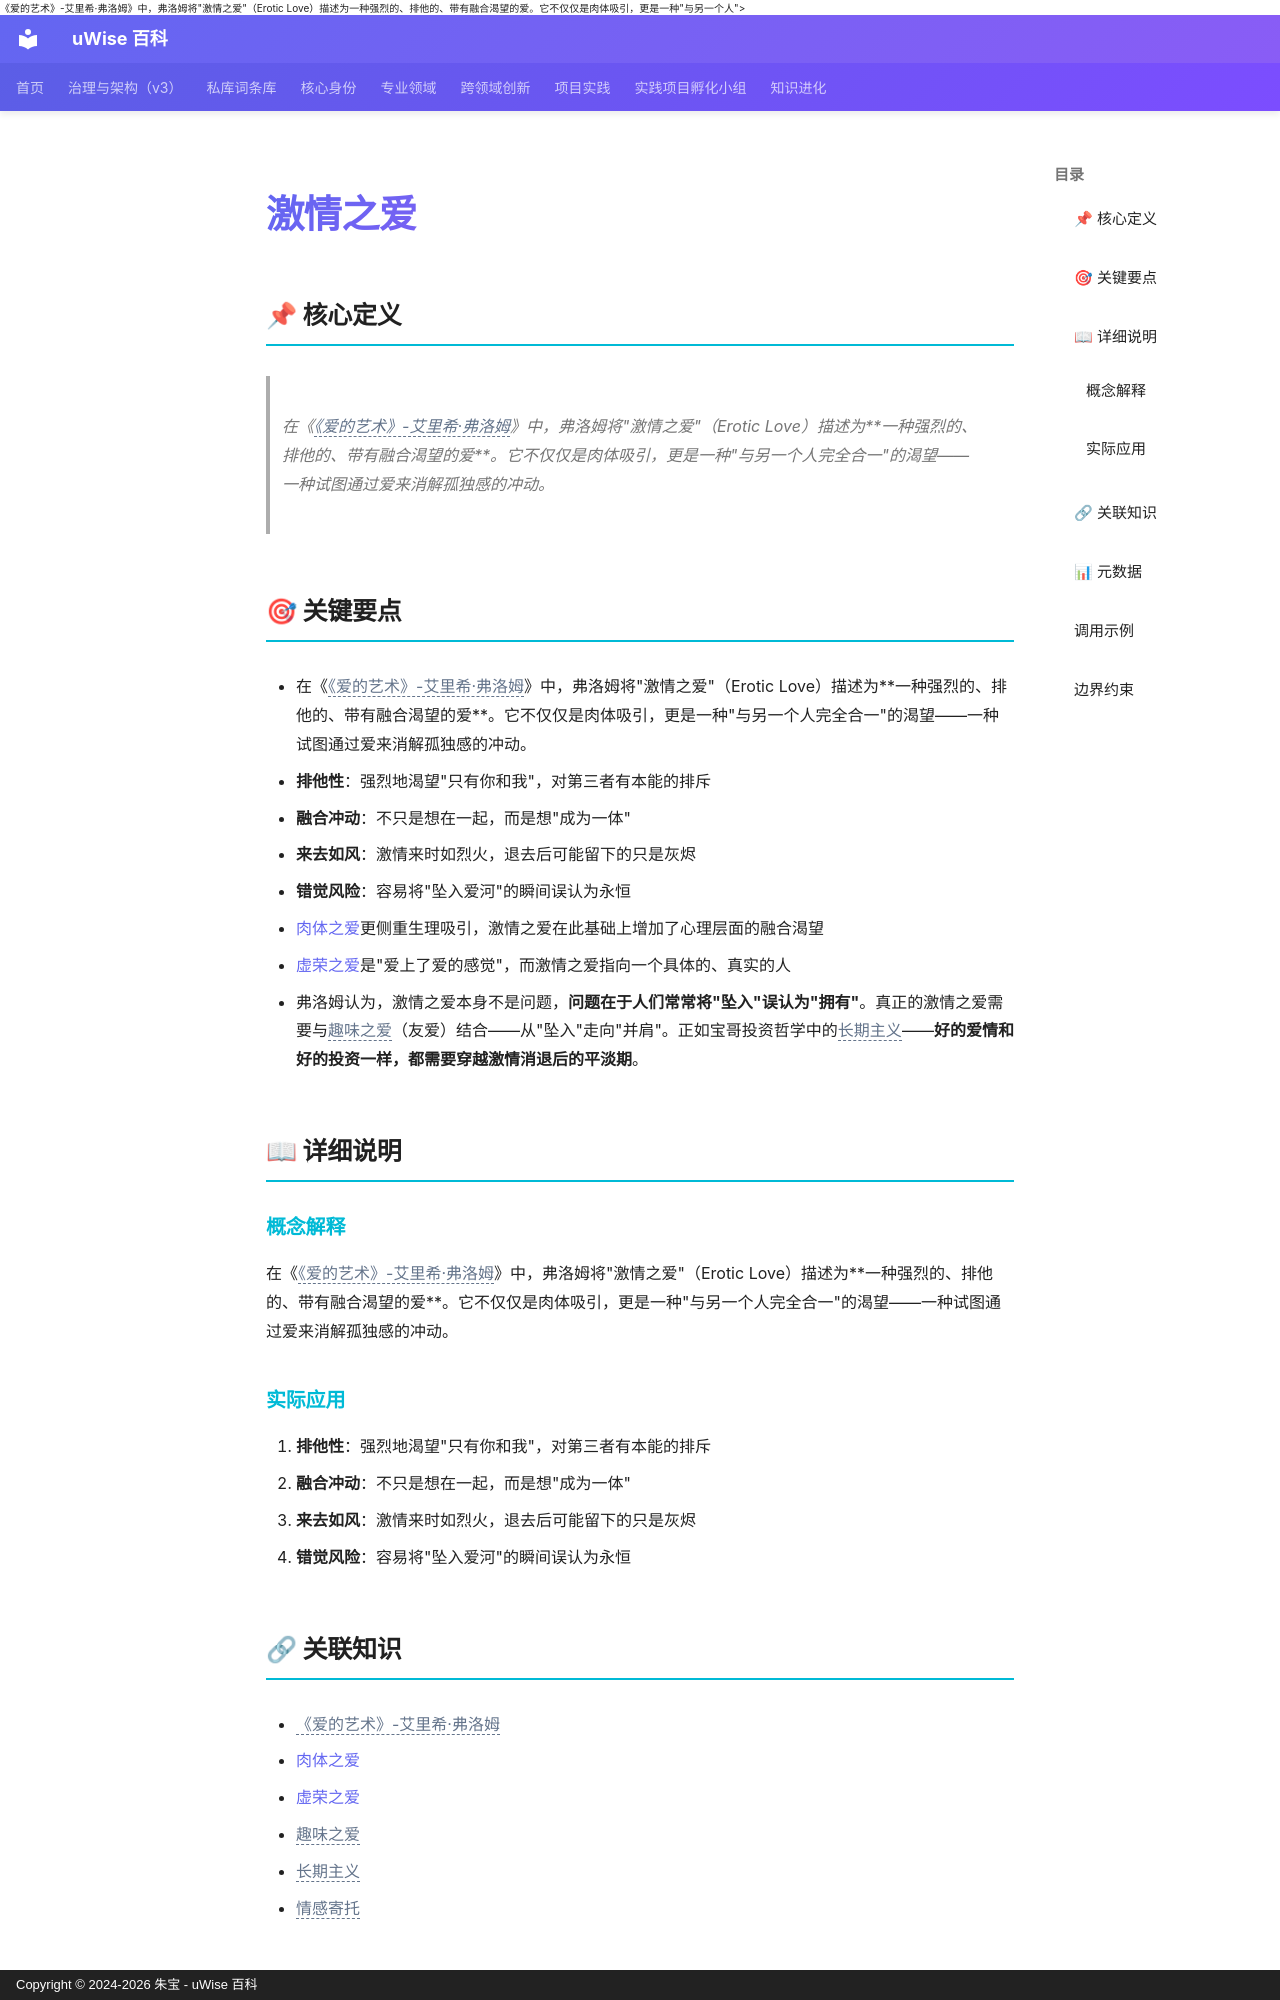

repository: zhubao315/uWise · page: vault-encyclopedia/md-0afa051c/index.html · generator: mkdocs · copyright: Copyright © 2024-2026 朱宝 - uWise 百科

---
title: "激情之爱"
description: "在《<span class=\"uw-unresolved\" data-target=\"《爱的艺术》-艾里希·弗洛姆\" title=\"未解析的双链目标：《爱的艺术》-艾里希·弗洛姆\">《爱的艺术》-艾里希·弗洛姆</span>》中，弗洛姆将\"激情之爱\"（Erotic Love）描述为一种强烈的、排他的、带有融合渴望的爱。它不仅仅是肉体吸引，更是一种\"与另一个人"
---

# 激情之爱

## 📌 核心定义

> 在《<span class="uw-unresolved" data-target="《爱的艺术》-艾里希·弗洛姆" title="未解析的双链目标：《爱的艺术》-艾里希·弗洛姆">《爱的艺术》-艾里希·弗洛姆</span>》中，弗洛姆将"激情之爱"（Erotic Love）描述为**一种强烈的、排他的、带有融合渴望的爱**。它不仅仅是肉体吸引，更是一种"与另一个人完全合一"的渴望——一种试图通过爱来消解孤独感的冲动。

## 🎯 关键要点

- 在《<span class="uw-unresolved" data-target="《爱的艺术》-艾里希·弗洛姆" title="未解析的双链目标：《爱的艺术》-艾里希·弗洛姆">《爱的艺术》-艾里希·弗洛姆</span>》中，弗洛姆将"激情之爱"（Erotic Love）描述为**一种强烈的、排他的、带有融合渴望的爱**。它不仅仅是肉体吸引，更是一种"与另一个人完全合一"的渴望——一种试图通过爱来消解孤独感的冲动。
- **排他性**：强烈地渴望"只有你和我"，对第三者有本能的排斥
- **融合冲动**：不只是想在一起，而是想"成为一体"
- **来去如风**：激情来时如烈火，退去后可能留下的只是灰烬
- **错觉风险**：容易将"坠入爱河"的瞬间误认为永恒
- [肉体之爱](../md-cfa0d30e/)更侧重生理吸引，激情之爱在此基础上增加了心理层面的融合渴望
- [虚荣之爱](../md-e94a6e0d/)是"爱上了爱的感觉"，而激情之爱指向一个具体的、真实的人
- 弗洛姆认为，激情之爱本身不是问题，**问题在于人们常常将"坠入"误认为"拥有"**。真正的激情之爱需要与<span class="uw-unresolved" data-target="趣味之爱" title="未解析的双链目标：趣味之爱">趣味之爱</span>（友爱）结合——从"坠入"走向"并肩"。正如宝哥投资哲学中的<span class="uw-unresolved" data-target="长期主义" title="未解析的双链目标：长期主义">长期主义</span>——**好的爱情和好的投资一样，都需要穿越激情消退后的平淡期**。

## 📖 详细说明

### 概念解释
在《<span class="uw-unresolved" data-target="《爱的艺术》-艾里希·弗洛姆" title="未解析的双链目标：《爱的艺术》-艾里希·弗洛姆">《爱的艺术》-艾里希·弗洛姆</span>》中，弗洛姆将"激情之爱"（Erotic Love）描述为**一种强烈的、排他的、带有融合渴望的爱**。它不仅仅是肉体吸引，更是一种"与另一个人完全合一"的渴望——一种试图通过爱来消解孤独感的冲动。


### 实际应用

1. **排他性**：强烈地渴望"只有你和我"，对第三者有本能的排斥
2. **融合冲动**：不只是想在一起，而是想"成为一体"
3. **来去如风**：激情来时如烈火，退去后可能留下的只是灰烬
4. **错觉风险**：容易将"坠入爱河"的瞬间误认为永恒
